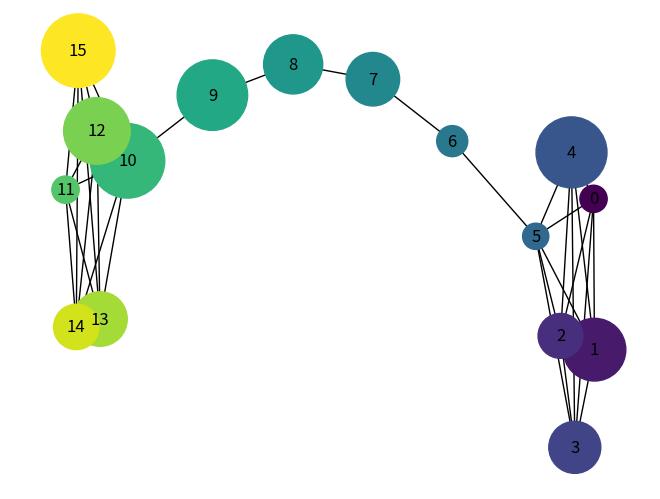

Recreate this plot in Python.
import networkx as nx
import matplotlib.pyplot as plt
import random

#L4 = nx.ladder_graph(20)
#a = nx.barabasi_albert_graph(50, 34, seed=None, initial_graph=None, create_using=None)

G = nx.barbell_graph(6, 4)
#pos = nx.nx_pydot.graphviz_layout(a,prog="neato")
#pos = nx.circular_layout(a)
#pos = nx.spring_layout(a)
node_sizes = [random.randint(300, 3000) for _ in G.nodes()]
node_colors = list(range(len(G.nodes())))
labels = {n: str(n) for n in G.nodes()}
# Draw the graph (requires Matplotlib)
#nx.draw(a, pos, with_labels=True)
#plt.show()

nx.draw(G, with_labels=True, label=labels, node_color=node_colors, node_size=node_sizes)
plt.show()
